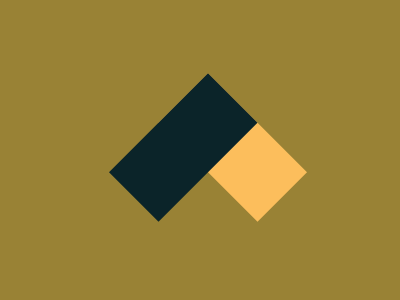

Here is a drawing made with CSS. Write the source that renders it.

<!DOCTYPE html>
<html lang="en">

<head>
  <meta charset="UTF-8">
  <meta name="viewport" content="width=device-width, initial-scale=1.0">
  <title>Document</title>
  <style>
    body {
  width: 400px;
  height: 300px;
  background: #998235;
  transform: rotate(45deg);
}

div {
  width: 70px;
  height: 140px;
  background: #0B2429;
  position: fixed;
  top: 90px;
  left: 140px;
}

.sec {
  background: #FCBE5C;
  transform: rotate(90deg);
  z-index: -1;
  top: 55px;
  left: 175px;
}
  </style>
</head>

<body>
  <div></div>
  <div class="sec"></div>
</body>

</html>